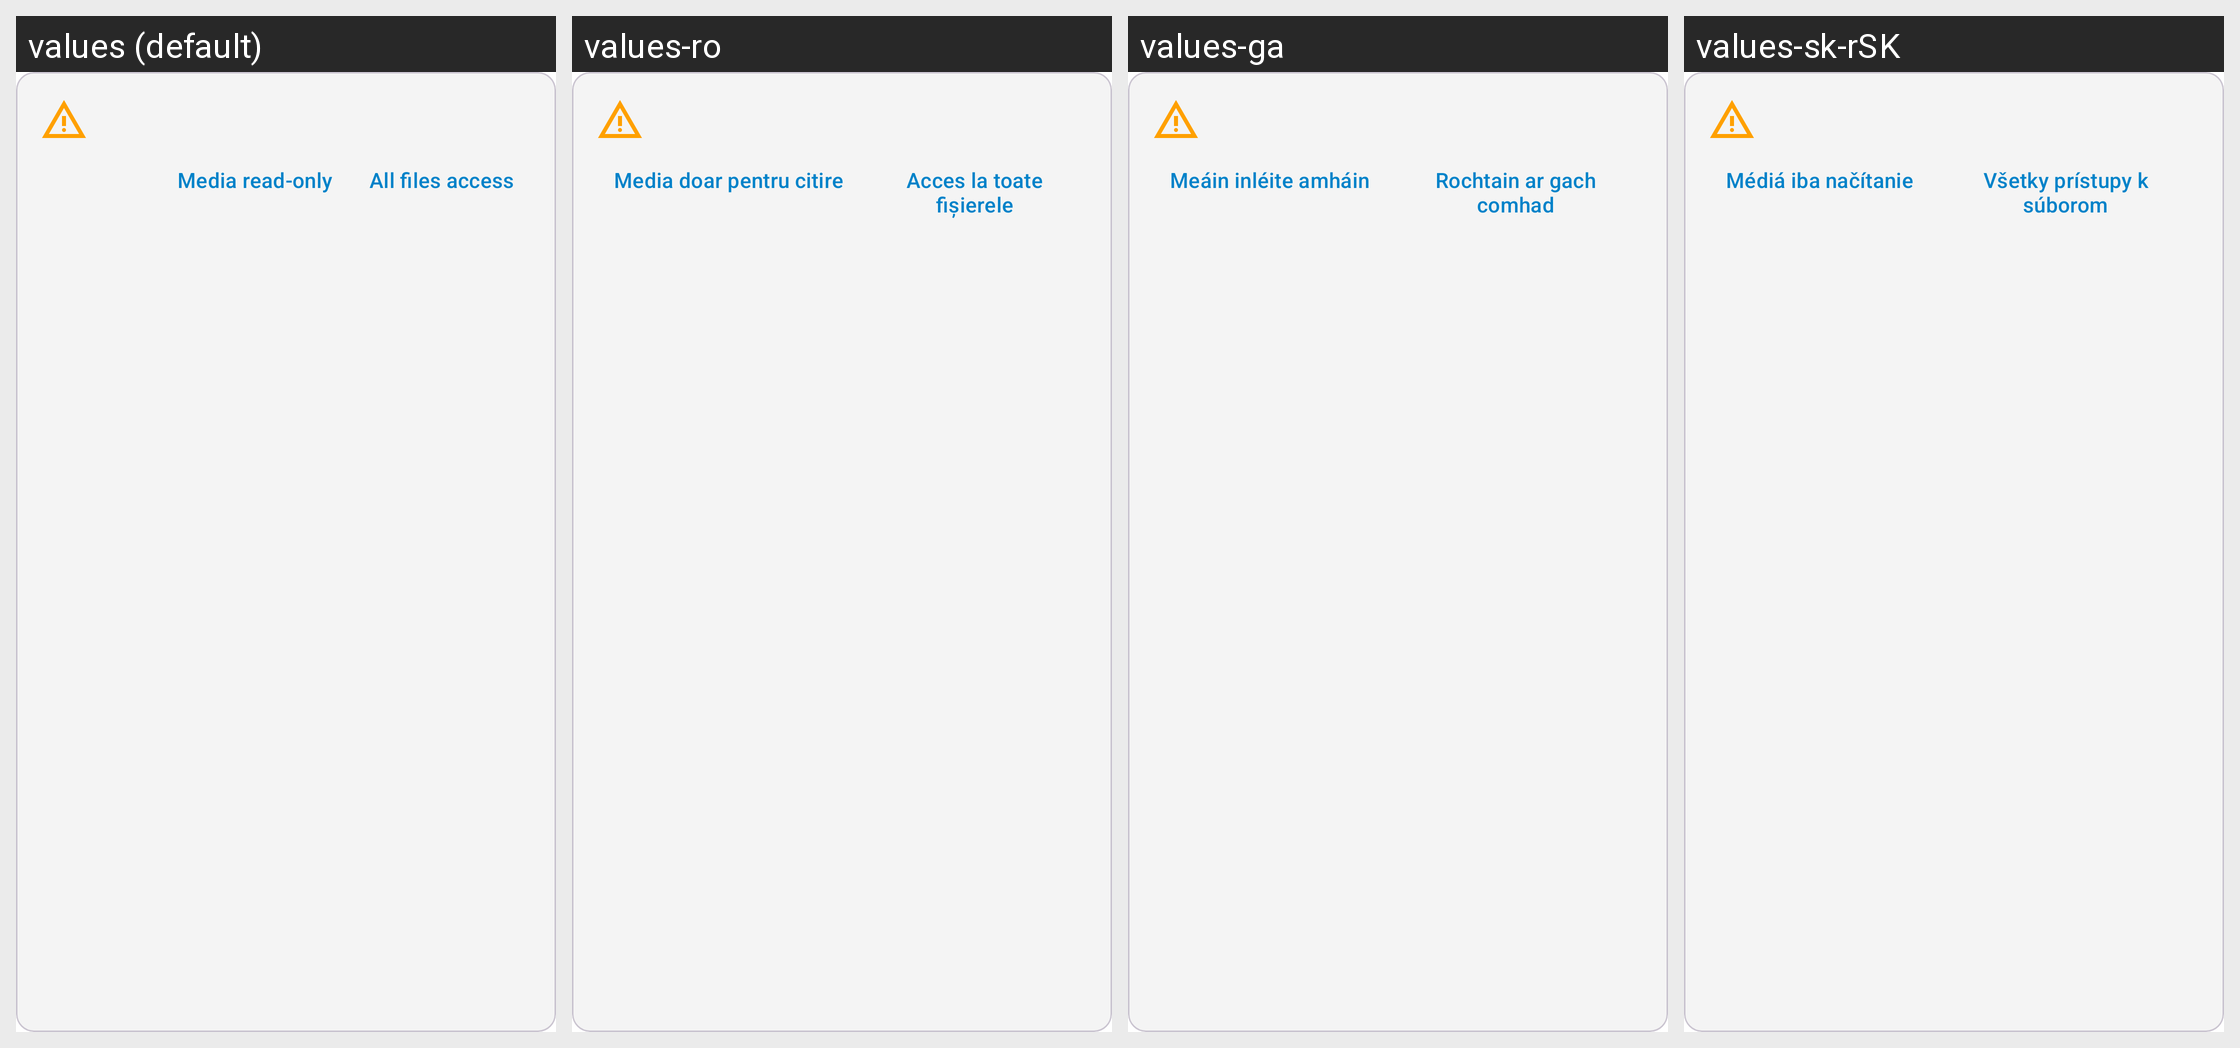

The Android screen above is rendered under several locales of the same app. Produce the string resources it draws, with the default and per-locale values.
Android screen res/layout/storage_permission_warning_banner.xml rendered under 4 locales, left to right: values (default), values-ro, values-ga, values-sk-rSK. Device: Nexus 5 (rendered at 1080×1920; each locale shown at half size, 540×960, under a caption strip naming it); theme Theme.ownCloud.Toolbar.
Other locales in the repository, not shown: values-ar, values-ast, values-bg-rBG, values-br, values-ca, values-cs-rCZ, values-da, values-de, values-de-rDE, values-el, values-eo, values-es, values-es-rAR, values-es-rCL, values-es-rCO, values-es-rCR, values-es-rDO, values-es-rEC, values-es-rGT, values-es-rHN, values-es-rMX, values-es-rNI, values-es-rPA, values-es-rPE, values-es-rPY, values-es-rSV, values-es-rUY, values-et-rEE, values-eu, values-fa, values-fi-rFI, values-fr, values-gd, values-gl, values-hr, values-hu-rHU, values-in, values-is, values-it, values-iw, values-ja-rJP, values-ka, values-ka-rGE, values-kab, values-ko, values-lo, values-lt-rLT, values-lv, values-mk, values-nb-rNO, values-nl, values-pl, values-pt-rBR, values-pt-rPT, values-ru, values-sc, values-sl, values-sq, values-sr, values-sr-rSP, values-sv, values-sw, values-th-rTH, values-tk, values-tr, values-ug, values-uk, values-vi, values-zh-rCN, values-zh-rHK, values-zh-rTW.
Strings drawn on this screen, with the default value and each locale's value (text and hints the layout hard-codes, and strings that could not be matched under every locale, appear in the picture but are not listed):

storage_permission_media_read_only
  values: Media read-only
  values-ro: Media doar pentru citire
  values-ga: Meáin inléite amháin
  values-sk-rSK: Médiá iba načítanie

storage_permission_all_files_access
  values: All files access
  values-ro: Acces la toate fișierele
  values-ga: Rochtain ar gach comhad
  values-sk-rSK: Všetky prístupy k súborom
